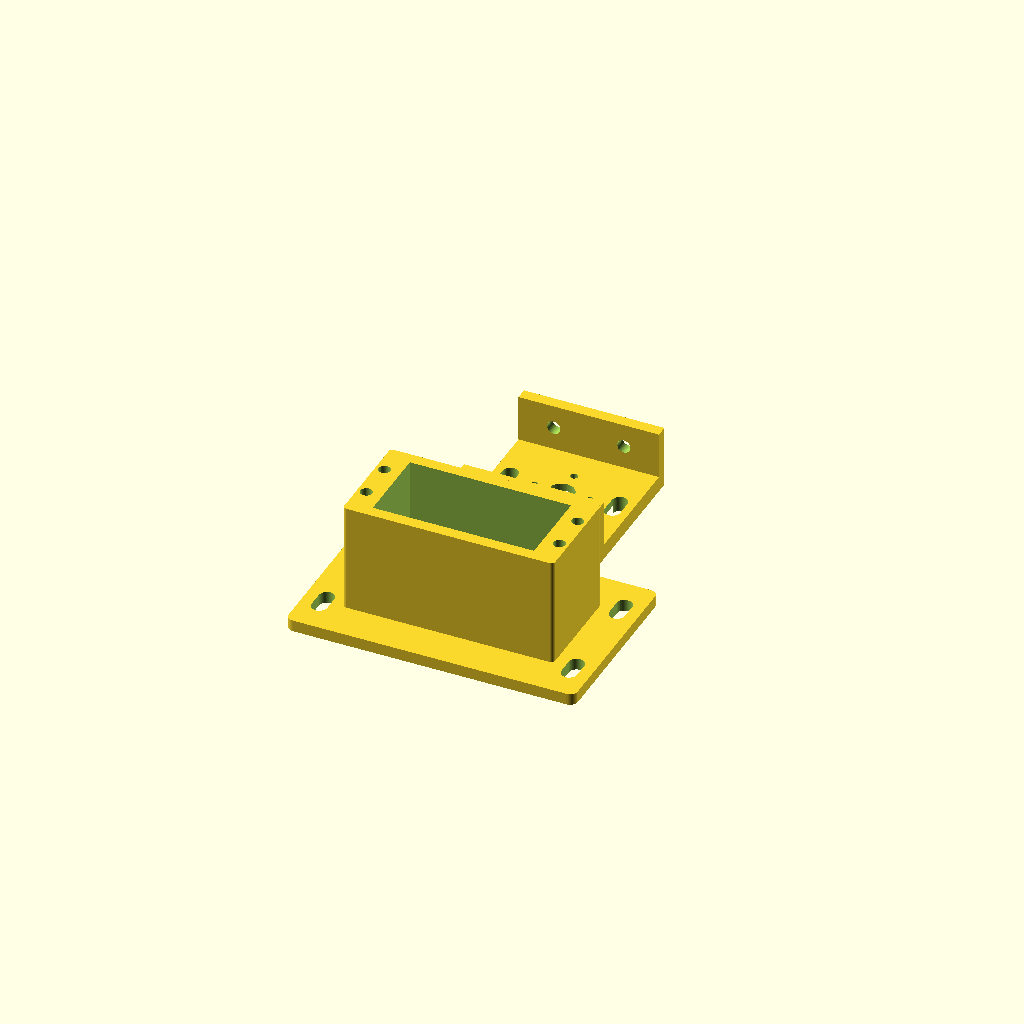
Cell 1: rendered with the file's own defaults.
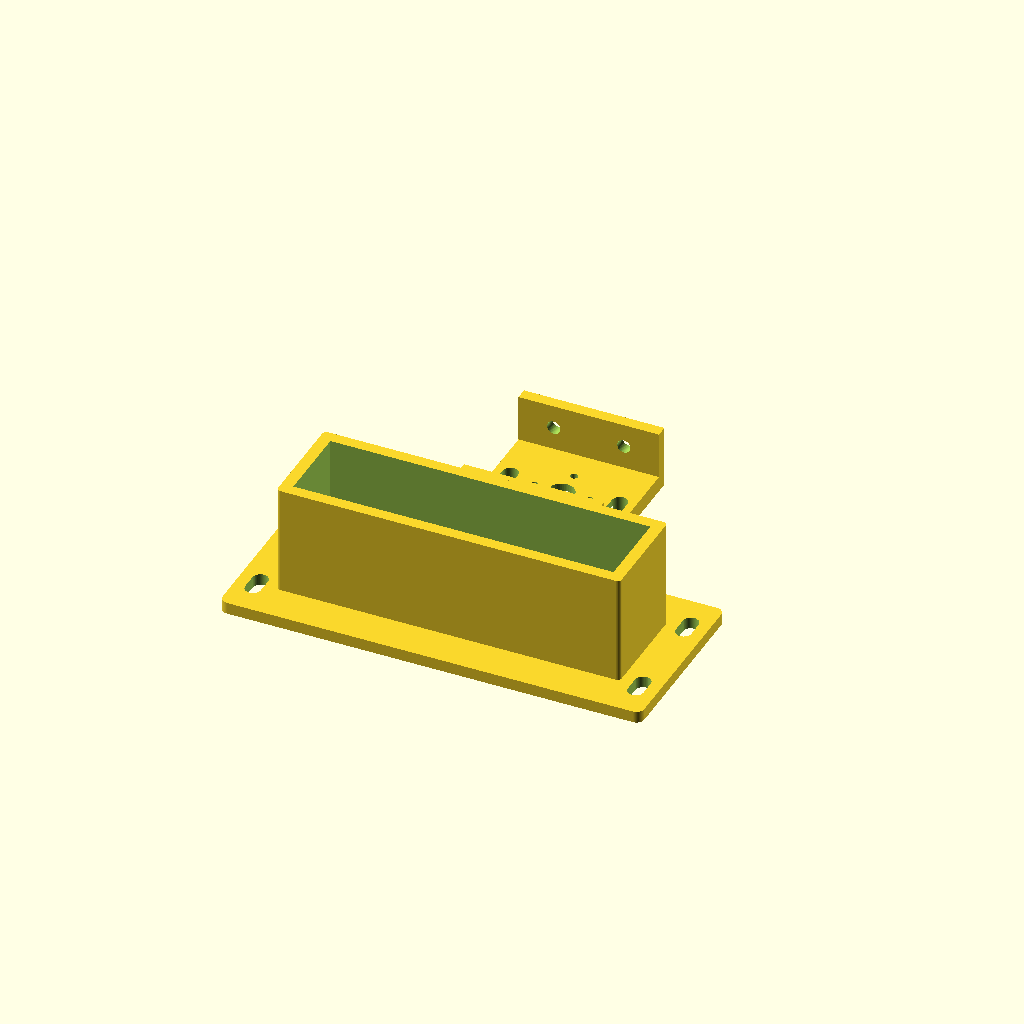
Cell 2: the same model with servo_x = 81.4.
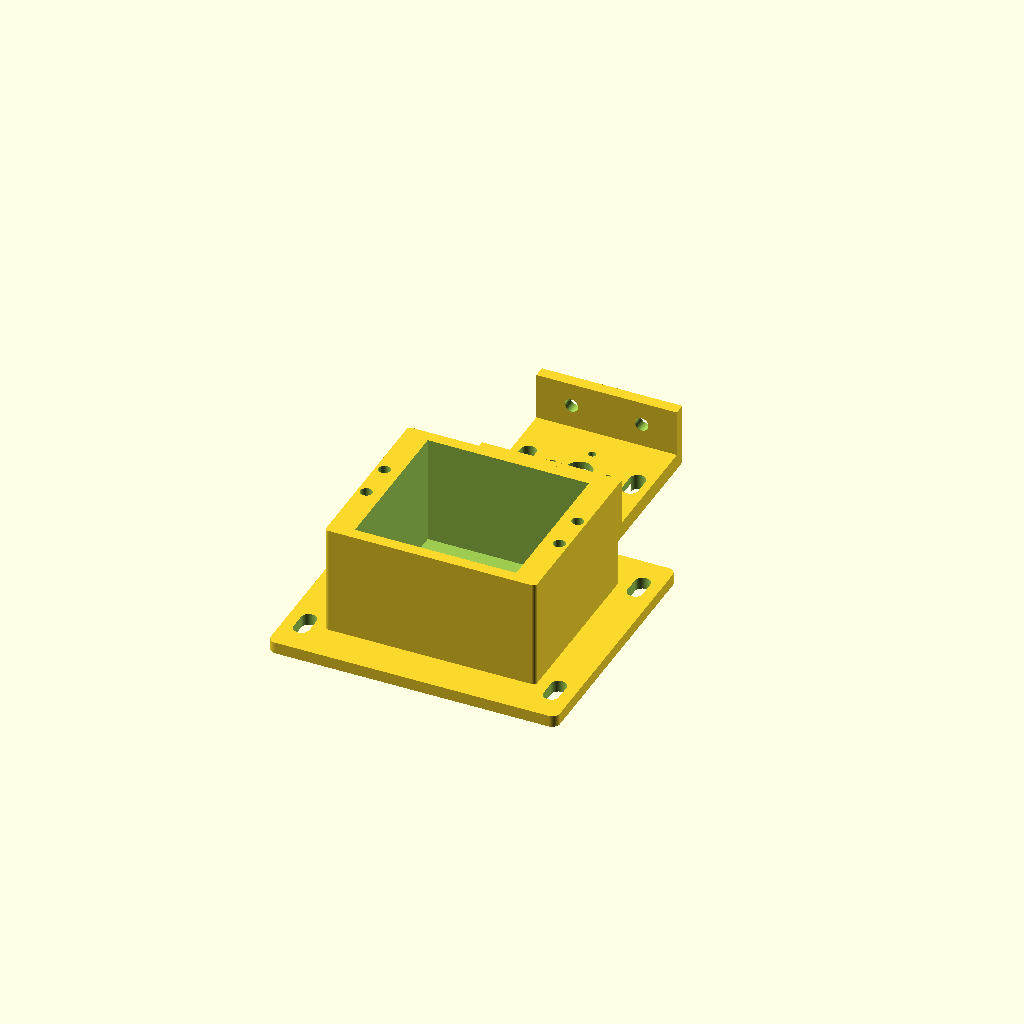
Cell 3: the same model with servo_y = 39.4.
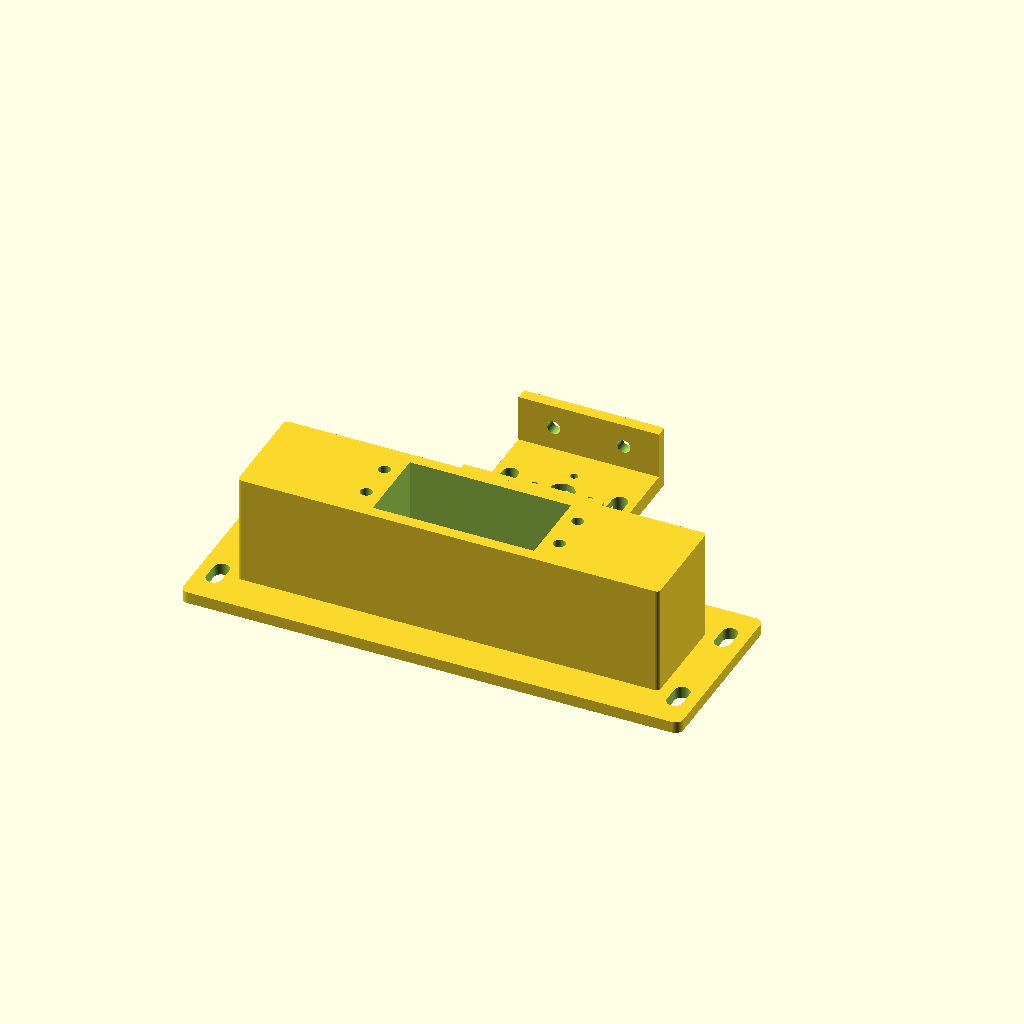
Cell 4: the same model with flange_x = 108.
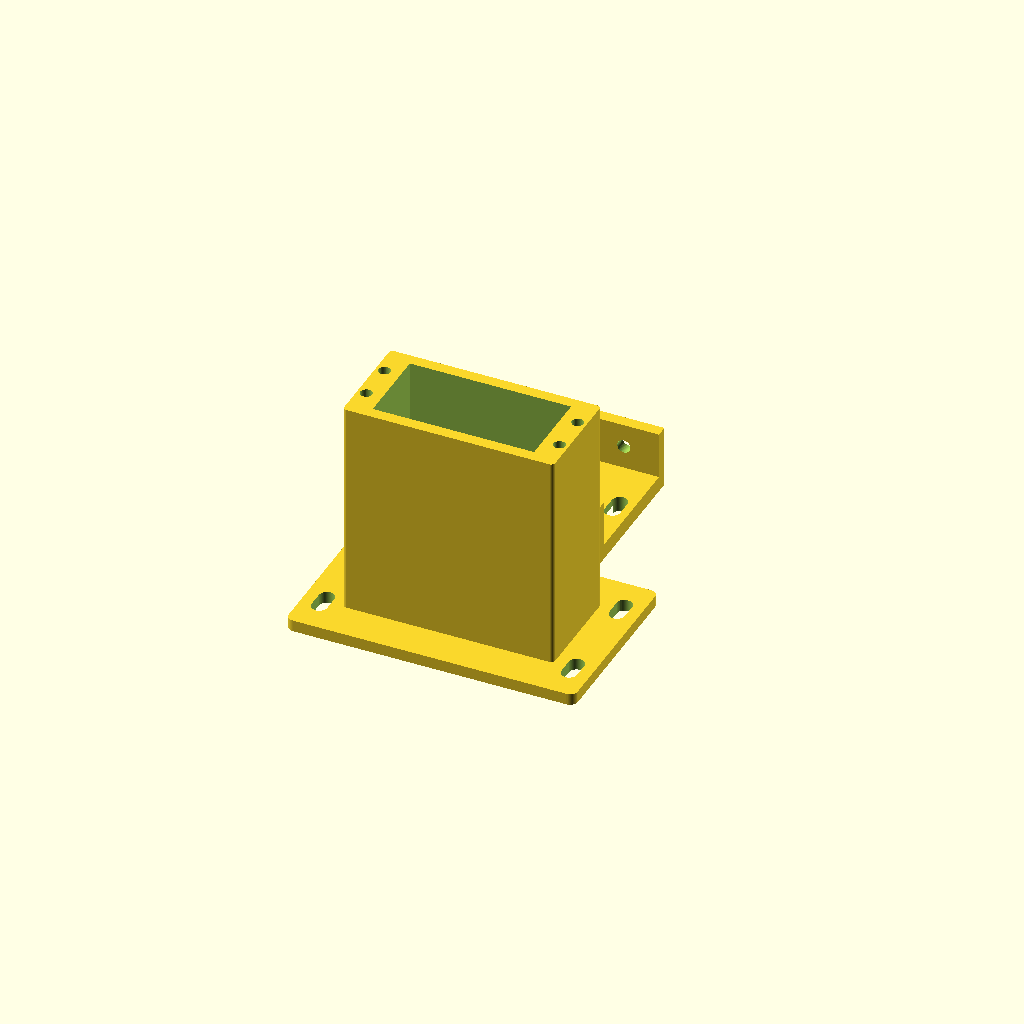
Cell 5 — flange_z set to 56, the other parameters unchanged.
One fixed orthographic camera (rotation 55°, 0°, 25°; colour scheme Cornfield) for every cell.
OpenSCAD source file mechanical/pan_bracket.scad:
// pan_bracket.scad - MG996R pan bracket (servo cradle, horn up) plus a webcam
// clamp that screws to the servo's round horn.
// NOTHING HERE IS VERIFIED. Every dimension below is nominal or a guess.
// Mounting to the Rover 5 deck: glue / double-sided tape on the cradle base,
// or zip ties through the base slots. The servo screws into the cradle with
// its own 4 flange screws (into printed pilot holes). No deck drilling.
// The webcam model is not fixed: measure ITS clip/foot before printing.
//
// part = "both" (print layout), "cradle" or "clamp"
include <common.scad>

part = "both";

// ---- MG996R (nominal: TowerPro "MG996R" datasheet, 40.7 x 19.7 x 42.9 mm) ----
servo_x        = 40.7;  // mm, body length; TowerPro MG996R datasheet            // VERIFY WITH CALIPERS
servo_y        = 19.7;  // mm, body width; TowerPro MG996R datasheet             // VERIFY WITH CALIPERS
servo_h        = 42.9;  // mm, body height incl. gear top; TowerPro datasheet    // VERIFY WITH CALIPERS
flange_x       = 54.0;  // mm, overall flange length; TowerPro datasheet         // VERIFY WITH CALIPERS
flange_z       = 28.0;  // mm, servo bottom to flange underside; guess           // VERIFY WITH CALIPERS
flange_hole_dx = 49.5;  // mm, flange hole centres along X; TowerPro datasheet   // VERIFY WITH CALIPERS
flange_hole_dy = 10.0;  // mm, flange hole centres along Y; TowerPro datasheet   // VERIFY WITH CALIPERS
flange_pilot_d = 3.0;   // mm, pilot for the M4 / #4 flange screws; guess        // VERIFY WITH CALIPERS
shaft_off_x    = 10.0;  // mm, output shaft from body centre along X; guess      // VERIFY WITH CALIPERS
cable_w        = 8.0;   // mm, cable exit slot width; guess                     // VERIFY WITH CALIPERS
cable_h        = 5.0;   // mm, cable exit slot height; guess                    // VERIFY WITH CALIPERS

// ---- Round horn (the disc horn shipped with most MG996R kits) ----
horn_d         = 24.0;  // mm, round horn diameter; guess                       // VERIFY WITH CALIPERS
horn_hole_pcd  = 14.0;  // mm, pitch circle of the horn's outer holes; guess    // VERIFY WITH CALIPERS
horn_hole_d    = 2.0;   // mm, pilot for the small horn screws; guess           // VERIFY WITH CALIPERS
horn_screw_d   = 6.5;   // mm, access hole for the centre horn screw head; guess // VERIFY WITH CALIPERS
horn_recess    = 2.0;   // mm, recess depth that keys the horn; guess           // VERIFY WITH CALIPERS

// ---- Webcam clip / foot (model unknown) ----
cam_clip_w     = 30.0;  // mm, width of the webcam's foot/clip to clamp; guess  // VERIFY WITH CALIPERS
cam_clip_d     = 30.0;  // mm, depth of the foot/clip; guess                    // VERIFY WITH CALIPERS
jaw_h          = 12.0;  // mm, jaw height; guess                                // VERIFY WITH CALIPERS
jaw_t          = 3.0;   // mm, jaw wall thickness; guess                        // VERIFY WITH CALIPERS
pinch_d        = 3.4;   // mm, M3 pinch-screw clearance across the jaws; guess  // VERIFY WITH CALIPERS
tripod_d       = 6.6;   // mm, 1/4"-20 screw clearance (if the cam has a thread); nominal 1/4" // VERIFY WITH CALIPERS

// ---- Cradle ----
wall_t         = 3.0;   // mm; guess                                            // VERIFY WITH CALIPERS
base_t         = 3.0;   // mm; guess                                            // VERIFY WITH CALIPERS
base_margin    = 10.0;  // mm, base wider than the frame for glue area; guess   // VERIFY WITH CALIPERS
clamp_base_t   = 4.0;   // mm, clamp platform thickness; guess                  // VERIFY WITH CALIPERS

pocket_x = servo_x + 2 * fit_clearance;
pocket_y = servo_y + 2 * fit_clearance;
frame_x  = max(flange_x, pocket_x + 2 * wall_t);
frame_y  = pocket_y + 2 * wall_t;

module cradle() {
    difference() {
        union() {
            rounded_plate(frame_x + 2 * base_margin, frame_y + 2 * base_margin, base_t);
            translate([0, 0, base_t]) rounded_plate(frame_x, frame_y, flange_z, 1);
        }
        // servo body pocket (servo bottom rests on the base)
        translate([-pocket_x / 2, -pocket_y / 2, base_t])
            cube([pocket_x, pocket_y, flange_z + 1]);
        // flange screw pilots
        for (sx = [-1, 1], sy = [-1, 1])
            translate([sx * flange_hole_dx / 2, sy * flange_hole_dy / 2, base_t + 4])
                cylinder(d = flange_pilot_d, h = flange_z);
        // cable exit at the -X end (the end away from the output shaft)
        translate([-frame_x / 2 - 1, -cable_w / 2, base_t])
            cube([frame_x / 2, cable_w, cable_h]);
        // zip-tie slots in the base margin
        for (sx = [-1, 1], sy = [-1, 1])
            translate([sx * (frame_x / 2 + base_margin / 2), sy * (frame_y / 2), 0])
                rotate([0, 0, 90]) strap_slot(zip_w * 2, zip_h * 2, base_t);
    }
}

module clamp() {
    plat_x = max(horn_d + 6, cam_clip_d + 2 * jaw_t);
    plat_y = cam_clip_w + 2 * jaw_t;
    difference() {
        union() {
            rounded_plate(plat_x, plat_y, clamp_base_t);
            // two jaws along X, the foot slides in between them
            for (s = [-1, 1])
                translate([-plat_x / 2, s * (cam_clip_w / 2 + jaw_t / 2) - jaw_t / 2, 0])
                    cube([plat_x, jaw_t, clamp_base_t + jaw_h]);
        }
        // horn key recess on the underside
        translate([0, 0, -1]) cylinder(d = horn_d + 2 * fit_clearance, h = horn_recess + 1);
        // horn screw holes
        for (a = [0 : 90 : 270])
            rotate([0, 0, a]) translate([horn_hole_pcd / 2, 0, -1])
                cylinder(d = horn_hole_d, h = clamp_base_t + 2);
        // centre access for the horn screw / screwdriver, doubles as 1/4" hole
        translate([0, 0, -1]) cylinder(d = max(horn_screw_d, tripod_d), h = clamp_base_t + 2);
        // pinch screws across the jaws
        for (sx = [-1, 1])
            translate([sx * plat_x / 4, 0, clamp_base_t + jaw_h / 2])
                rotate([90, 0, 0]) cylinder(d = pinch_d, h = plat_y + 2, center = true);
        // zip-tie slots as an alternative to the pinch screws
        for (sx = [-1, 1])
            translate([sx * (plat_x / 2 - zip_w), 0, 0])
                rotate([0, 0, 90]) strap_slot(zip_w * 2, zip_h * 2, clamp_base_t);
    }
}

echo(str("output shaft offset from cradle centre (X) = ", shaft_off_x, " mm (guess)"));

if (part == "cradle" || part == "both") cradle();
if (part == "clamp" || part == "both")
    translate([0, frame_y / 2 + base_margin + cam_clip_w / 2 + jaw_t + 8, 0]) clamp();
Parameter table extracted from the source (name, type, default, range or options):
part: string, default "both"
servo_x: number, default 40.7
servo_y: number, default 19.7
servo_h: number, default 42.9
flange_x: number, default 54
flange_z: number, default 28
flange_hole_dx: number, default 49.5
flange_hole_dy: number, default 10
flange_pilot_d: number, default 3
shaft_off_x: number, default 10
cable_w: number, default 8
cable_h: number, default 5
horn_d: number, default 24
horn_hole_pcd: number, default 14
horn_hole_d: number, default 2
horn_screw_d: number, default 6.5
horn_recess: number, default 2
cam_clip_w: number, default 30
cam_clip_d: number, default 30
jaw_h: number, default 12
jaw_t: number, default 3
pinch_d: number, default 3.4
tripod_d: number, default 6.6
wall_t: number, default 3
base_t: number, default 3
base_margin: number, default 10
clamp_base_t: number, default 4
